Run: headless pygame with SDL's dummy video driver; simulated clock (each Clock.tick advances the game by its frame time, no real sleeping); random seed 0; keys injected as events and as key.get_pressed() state; no mouse input.
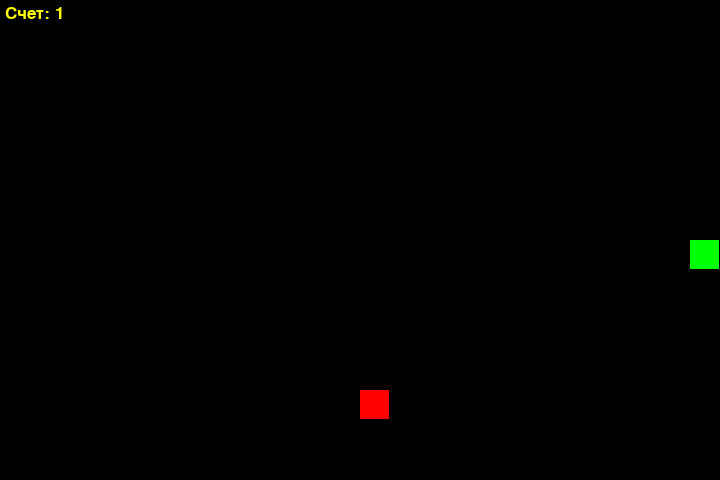
Frame 1 of 4 · flips 1–60 · no input
Frame 2 of 4 · flips 61–180 · tapped SPACE, RETURN · held RIGHT (→), D · screen unchanged from frame 1, image omitted
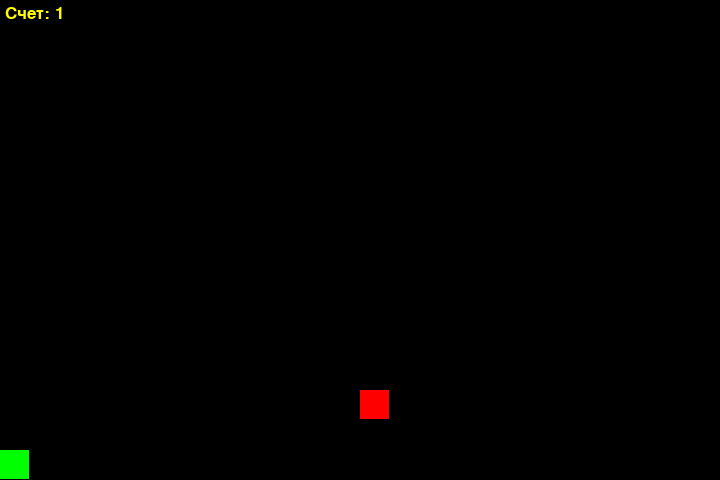
Frame 3 of 4 · flips 181–300 · held DOWN (↓), S
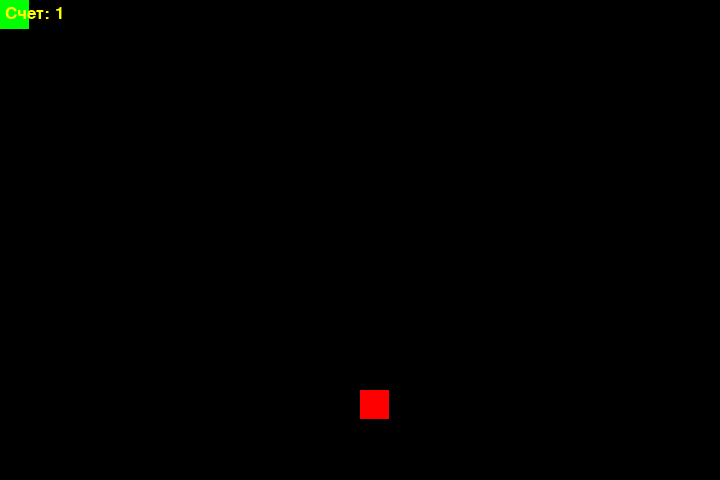
Frame 4 of 4 · flips 301–420 · held LEFT (←), A, UP (↑), W

The pygame program that drew these frames:

import random

import pygame as pg

WSIZE = (720, 480)

screen = pg.display.set_mode(WSIZE)

TSIDE = 30
MSIZE = WSIZE[0] // TSIDE, WSIZE[1] // TSIDE

start_pos = MSIZE[0] // 2, MSIZE[1] // 2
snake = [start_pos]
alive = True

direction = 0
directions = [(1, 0), (0, 1), (-1, 0), (0, -1)]

apple = [random.randint(0, MSIZE[0]-1), random.randint(0, MSIZE[1]-1)]
test = 0, MSIZE[0]-1

fps = 5
clock = pg.time.Clock()

pg.font.init()
font_score = pg.font.SysFont("Tahoma  ", 25)
font_gameover = pg.font.SysFont("Tahoma  ", 45)
font_space = pg.font.SysFont("Tahoma  ", 18)

running = True
while running:
    clock.tick(fps)
    screen.fill("black")
    for event in pg.event.get():
        if event.type == pg.QUIT:
            running = False
        if event.type == pg.KEYDOWN:
            if alive:
                if event.key == pg.K_RIGHT and direction != 2:
                    direction = 0
                if event.key == pg.K_DOWN and direction != 3:
                    direction = 1
                if event.key == pg.K_LEFT and direction != 0:
                    direction = 2
                if event.key == pg.K_UP and direction != 1:
                    direction = 3
            else:
                if event.key == pg.K_SPACE:
                    alive = True
                    snake = [start_pos]
                    apple = [random.randint(
                        0, MSIZE[0]-1), random.randint(0, MSIZE[1]-1)]
                    test = random.randint(
                        0, MSIZE[0]-1), random.randint(0, MSIZE[1]-1)
                    fps = 5

    [pg.draw.rect(screen, "green", (x * TSIDE, y * TSIDE,
                  TSIDE - 1, TSIDE - 1)) for x, y in snake]
    pg.draw.rect(
        screen, "red", (apple[0] * TSIDE, apple[1] * TSIDE, TSIDE - 1, TSIDE - 1))
    pg.draw.rect(
        screen, "yellow", (test[0] * TSIDE, test[1] * TSIDE, TSIDE - 1, TSIDE - 1))

    if alive:
        new_pos = [snake[0][0] + directions[direction][0], snake[0][1] +
                   directions[direction][1]]

        # если вышел за пределы экрана, возвращаем с другой стороны
        if not (0 <= new_pos[0] < MSIZE[0] and 0 <= new_pos[1] < MSIZE[1]):
            if not 0 <= new_pos[0] < MSIZE[0]:
                if not 0 <= new_pos[0]:
                    new_pos[0] = MSIZE[0]
                else:
                    new_pos[0] = 0
            else:
                if not 0 <= new_pos[1]:
                    new_pos[1] = MSIZE[1]
                else:
                    new_pos[1] = 0

        # если врезались сами в себя завершаем игру
        if new_pos in snake:
            alive = False
        else:
            snake.insert(0, new_pos)
            if new_pos == apple:
                fps += 1
                apple = [random.randint(
                    0, MSIZE[0]-1), random.randint(0, MSIZE[1]-1)]
            else:
                snake.pop(-1)

    else:
        text = font_gameover.render(f"ИГРА ОКОНЧЕНА", True, "white")
        screen.blit(
            text, (WSIZE[0] // 2 - text.get_width()//2, WSIZE[1] // 2 - 50))
        text = font_space.render(
            f"Тыкай пробел для перезапуска", True, "white")
        screen.blit(
            text, (WSIZE[0] // 2 - text.get_width() // 2, WSIZE[1] // 2 + 10))
    screen.blit(font_score.render(
        f"Счет: {len(snake)}", True, "yellow"), (5, 5))

    pg.display.flip()
